Run: headless pygame with SDL's dummy video driver; simulated clock (each Clock.tick advances the game by its frame time, no real sleeping); random seed 0; keys injected as events and as key.get_pressed() state; no mouse input.
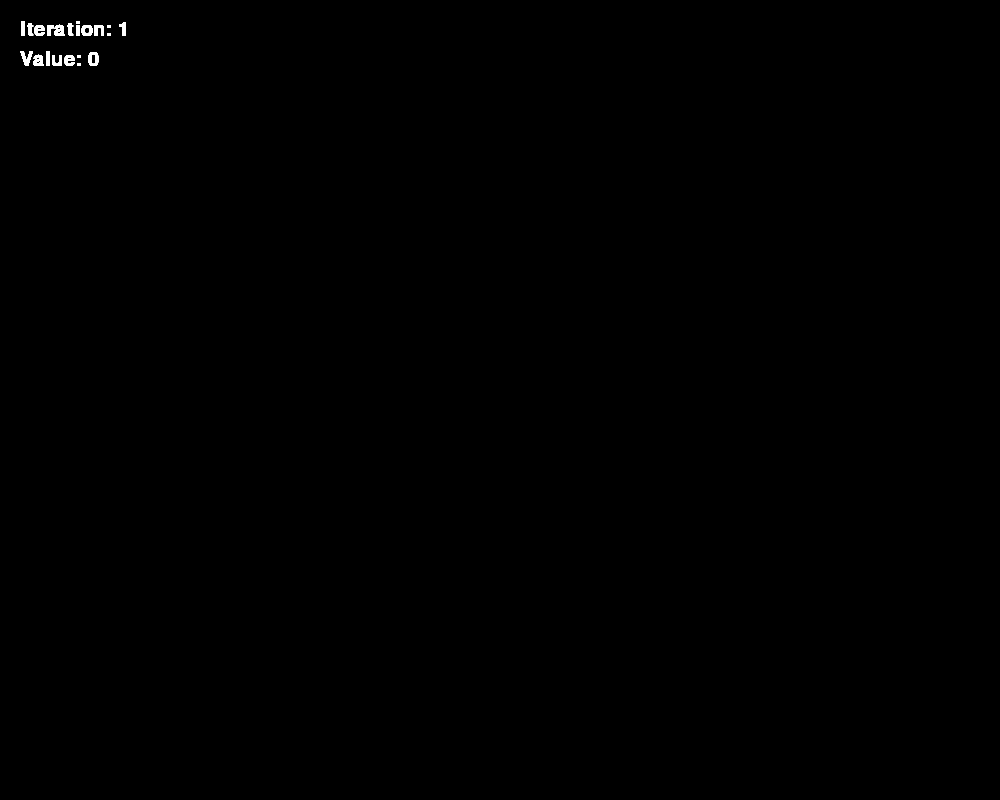
Frame 1 of 4 · flips 1–60 · no input
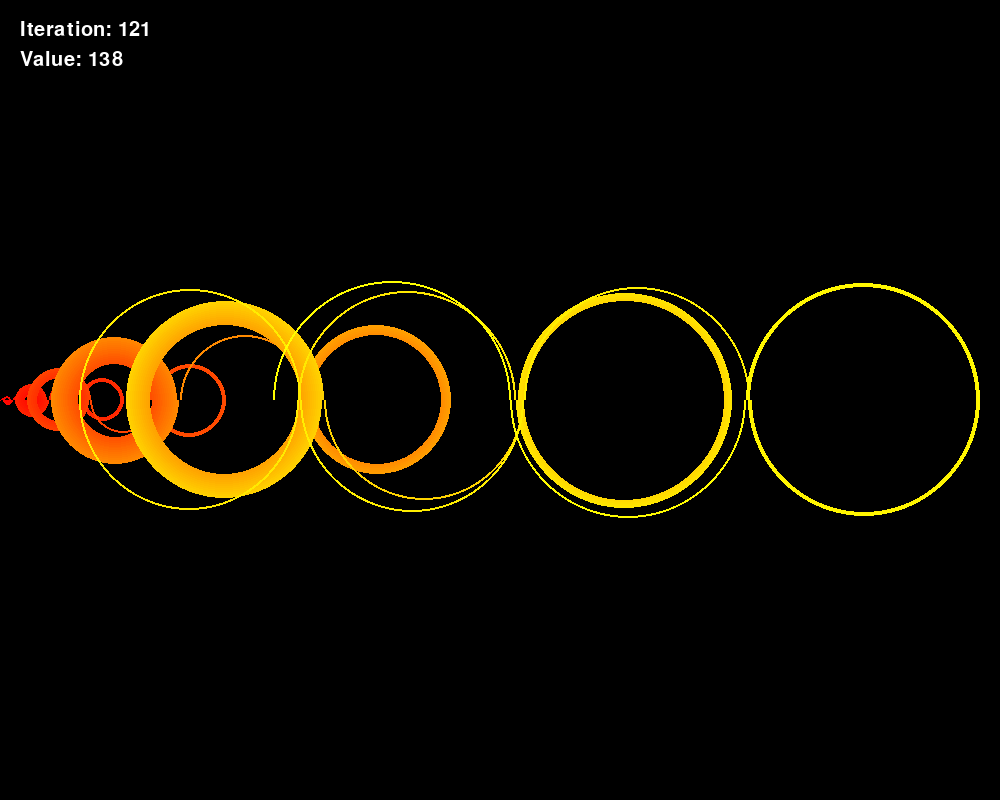
Frame 2 of 4 · flips 61–180 · tapped SPACE, RETURN · held RIGHT (→), D
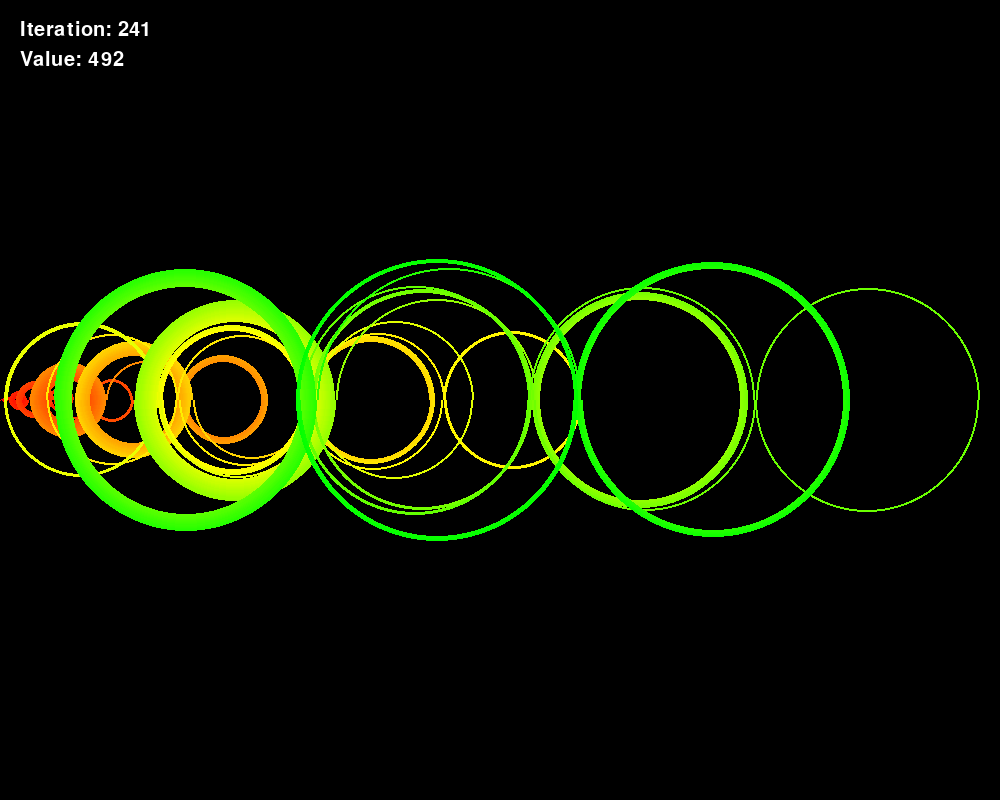
Frame 3 of 4 · flips 181–300 · held DOWN (↓), S
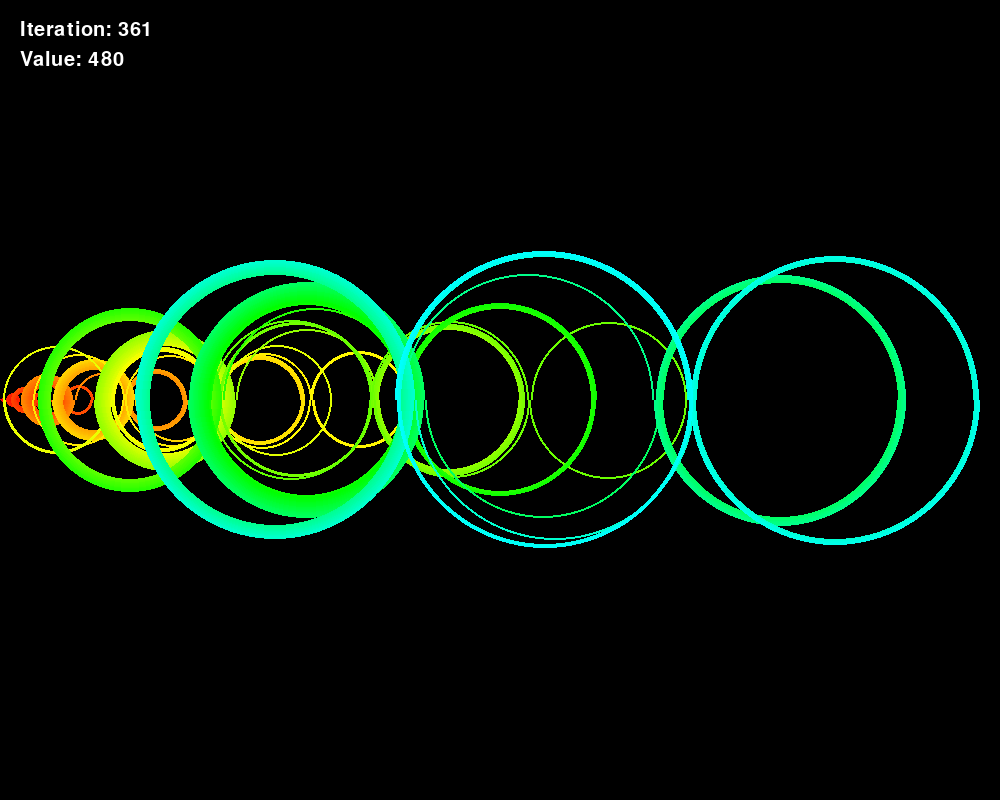
Frame 4 of 4 · flips 301–420 · held LEFT (←), A, UP (↑), W

The pygame program that drew these frames:

import pygame
import time
import colorsys
import math
pygame.init()

"""
Recaman Sequence Visualiser using the pygame library
"""

def recaman(sequence, counter):
    """
    Generates the next recaman number in the sequence, with a counter on number of iterations
    """
    next = sequence[counter-1] - counter
    if (next < 0 or next in sequence):
        next = sequence[counter-1] + counter
    sequence.append(next)
    counter += 1
    return sequence, counter

def draw(screen, sequence, counter):
    """
    Draws the sequence of numbers using alternating arcs.
    Scaling the size of the arcs based on the largest number reached in the sequence
    """
    screen.fill((0,0,0))
    Max = max(sequence)
    scaled_sequence = [sequence[i]*(980/Max) for i in range(len(sequence))]

    for i in range(len(sequence)-1):
        center = (scaled_sequence[i]+scaled_sequence[i+1])/2
        radius = round(abs(center - scaled_sequence[i]))
        thickness = 2
        color = rainbow(i)
        if i % 2 != 0:
            pygame.draw.circle(screen, color, (center, 400), radius, thickness, True, True, False, False)
        else:
            pygame.draw.circle(screen, color, (center, 400), radius, thickness, False, False, True, True)

def rainbow(num):
    """
    Scales the number of iterations to a colour, cycles on a rainbow scale.
    """
    color = colorsys.hsv_to_rgb((num/2)%360./360., 1., 1.)
    return tuple(round(i*255) for i in color)

def draw_screen(screen, sequence, counter):
    """
    Draws the screen and all accompanying info
    """
    font = pygame.font.SysFont("helvetica", 30)
    text_iter = font.render("Iteration: " + str(counter), True, (255,255,255))
    text_value = font.render("Value: "+ str(sequence[-1]), True, (255,255,255))
    screen.blit(text_iter, (20, 20))
    screen.blit(text_value, (20, 50))

def main():
    screen = pygame.display.set_mode((1000,800))
    pygame.display.set_caption('Recaman Sequence Visualised - Space to Start/Stop')
    
    sequence = [0]
    counter = 1 

    Run = True
    Step = False
    key = None
    while Run:
        for event in pygame.event.get():
            if event.type == pygame.QUIT:
                Run = False
            #Sequence visualiser starts and pauses on space press
            if event.type == pygame.KEYDOWN:
                if event.key == pygame.K_SPACE:
                    Step = not Step
        if Step == True:
            sequence, counter = recaman(sequence, counter)
            draw(screen, sequence, counter)
            pygame.time.delay(50)
        draw_screen(screen, sequence, counter)
        pygame.display.update()

main()
pygame.quit()
